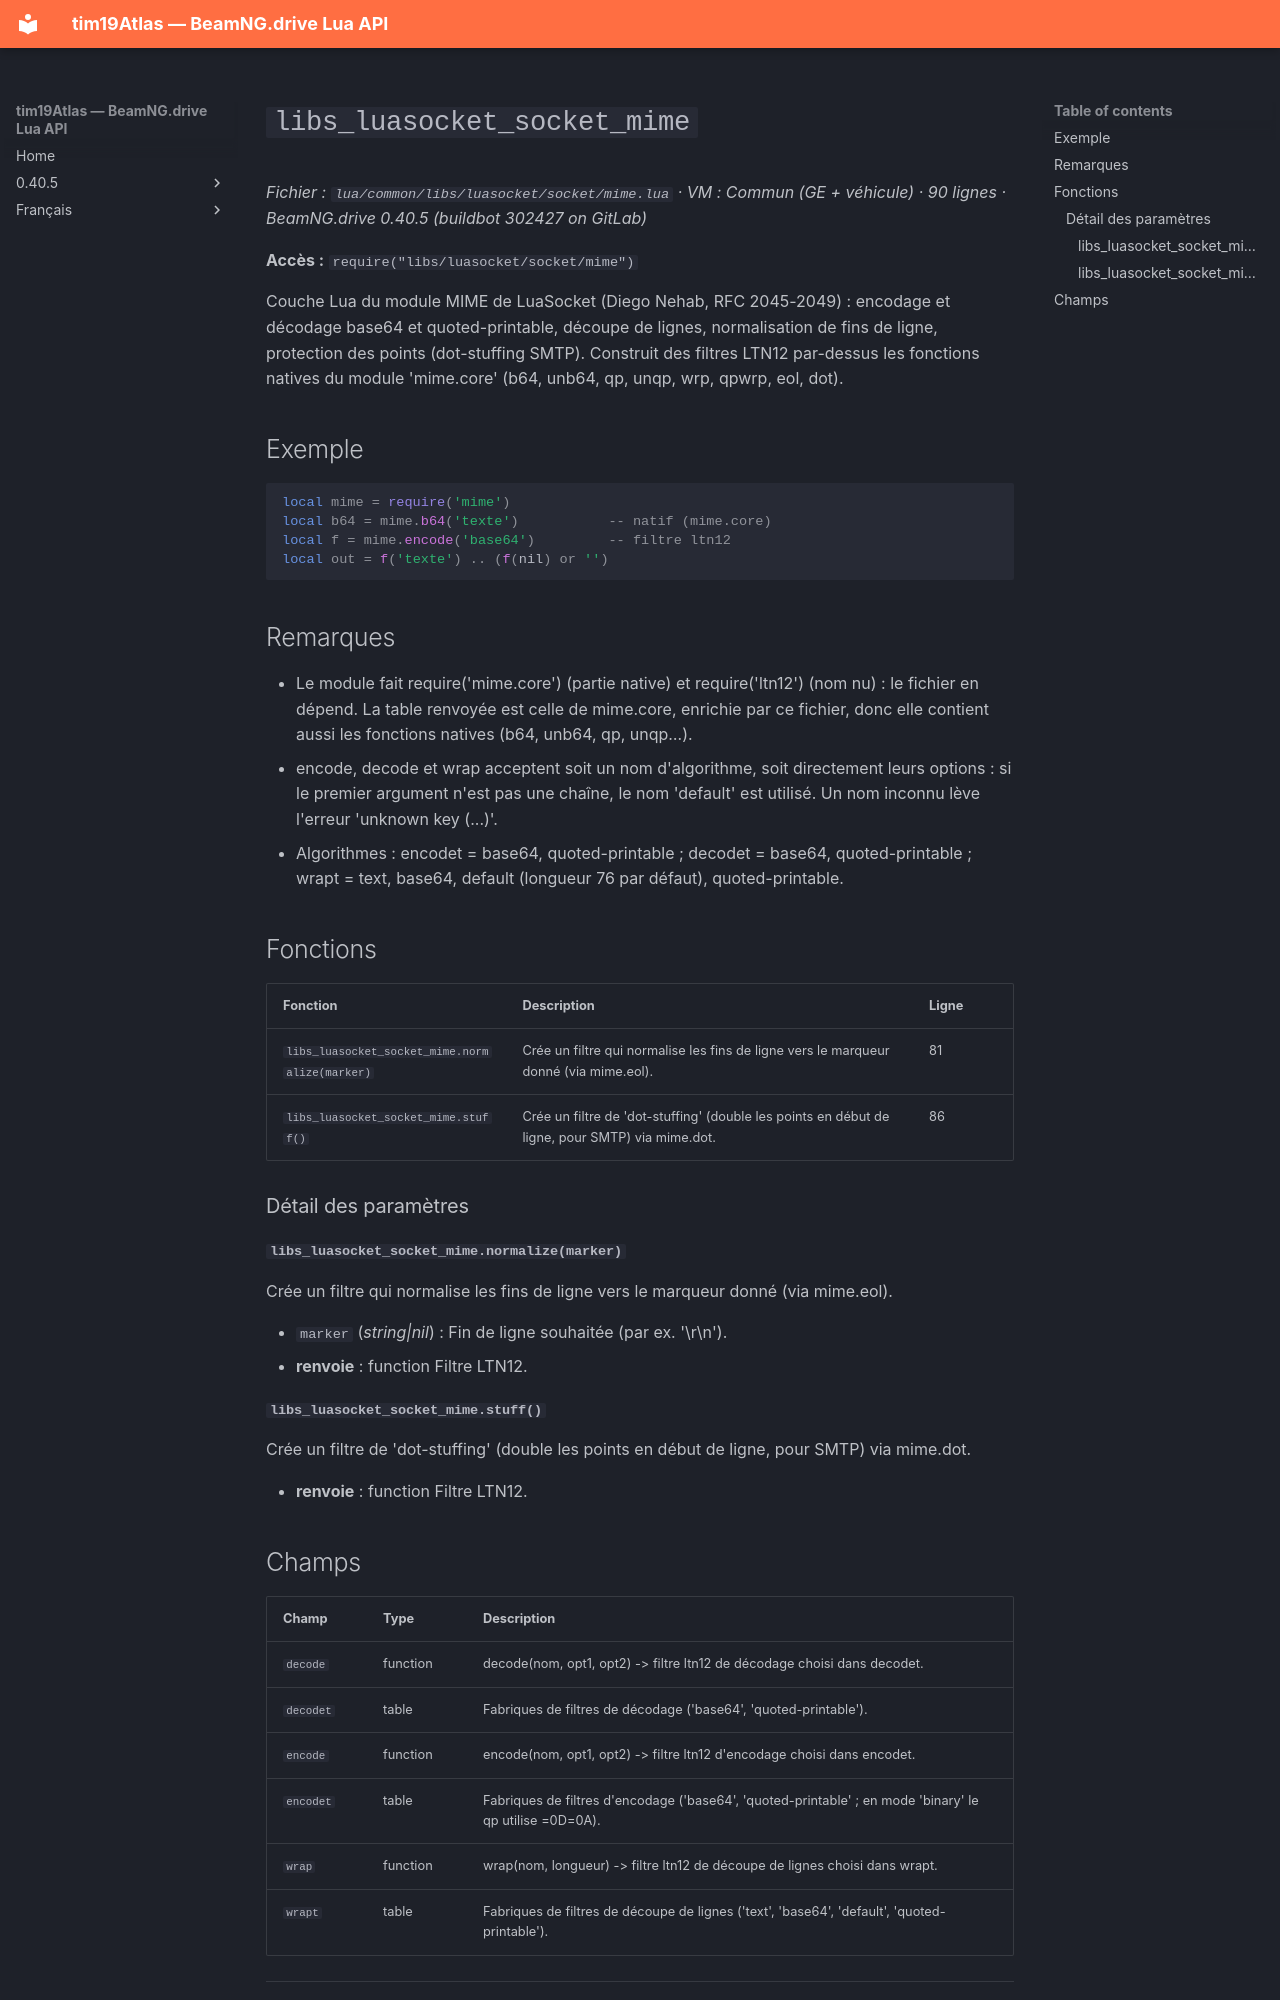

repository: Tim0219800/beamng-lua-atlas · page: fr/0.40.5/common/libs/luasocket/socket/mime.html · generator: mkdocs

# `libs_luasocket_socket_mime`

*Fichier : `lua/common/libs/luasocket/socket/mime.lua` · VM : Commun (GE + véhicule) · 90 lignes · BeamNG.drive 0.40.5 (buildbot 302427 on GitLab)*

**Accès :** `require("libs/luasocket/socket/mime")`

Couche Lua du module MIME de LuaSocket (Diego Nehab, RFC 2045-2049) : encodage et décodage base64 et quoted-printable, découpe de lignes, normalisation de fins de ligne, protection des points (dot-stuffing SMTP). Construit des filtres LTN12 par-dessus les fonctions natives du module 'mime.core' (b64, unb64, qp, unqp, wrp, qpwrp, eol, dot).

## Exemple

```lua
local mime = require('mime')
local b64 = mime.b64('texte')           -- natif (mime.core)
local f = mime.encode('base64')         -- filtre ltn12
local out = f('texte') .. (f(nil) or '')
```

## Remarques

- Le module fait require('mime.core') (partie native) et require('ltn12') (nom nu) : le fichier en dépend. La table renvoyée est celle de mime.core, enrichie par ce fichier, donc elle contient aussi les fonctions natives (b64, unb64, qp, unqp…).
- encode, decode et wrap acceptent soit un nom d'algorithme, soit directement leurs options : si le premier argument n'est pas une chaîne, le nom 'default' est utilisé. Un nom inconnu lève l'erreur 'unknown key (...)'.
- Algorithmes : encodet = base64, quoted-printable ; decodet = base64, quoted-printable ; wrapt = text, base64, default (longueur 76 par défaut), quoted-printable.

## Fonctions

| Fonction | Description | Ligne |
|---|---|---|
| `libs_luasocket_socket_mime.normalize(marker)` | Crée un filtre qui normalise les fins de ligne vers le marqueur donné (via mime.eol). | 81 |
| `libs_luasocket_socket_mime.stuff()` | Crée un filtre de 'dot-stuffing' (double les points en début de ligne, pour SMTP) via mime.dot. | 86 |

### Détail des paramètres

#### `libs_luasocket_socket_mime.normalize(marker)`

Crée un filtre qui normalise les fins de ligne vers le marqueur donné (via mime.eol).

- `marker` (*string|nil*) : Fin de ligne souhaitée (par ex. '\r\n').
- **renvoie** : function Filtre LTN12.

#### `libs_luasocket_socket_mime.stuff()`

Crée un filtre de 'dot-stuffing' (double les points en début de ligne, pour SMTP) via mime.dot.

- **renvoie** : function Filtre LTN12.
